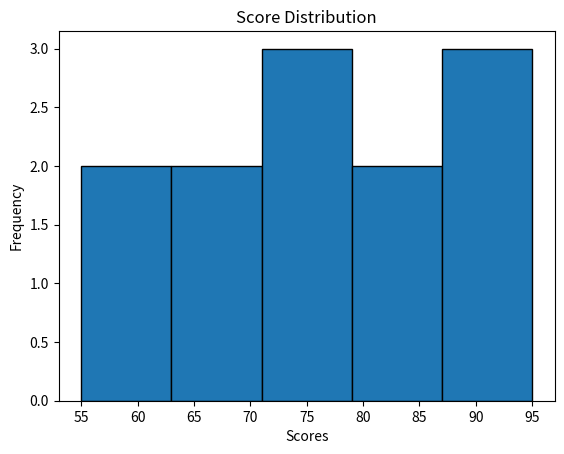

This figure's Python source:
print("M.sc. (CS&CL)Semester 1")
print("Enrollment No:[ENROLLMENT NUMBER]")

import matplotlib.pyplot as plt

scores = [55, 62, 67, 70, 72, 75, 78, 81, 85, 88, 90, 95]

plt.hist(scores, bins=5, edgecolor="black")
plt.title("Score Distribution")
plt.xlabel("Scores")
plt.ylabel("Frequency")
plt.show()
print("Histogram displayed successfully.")
